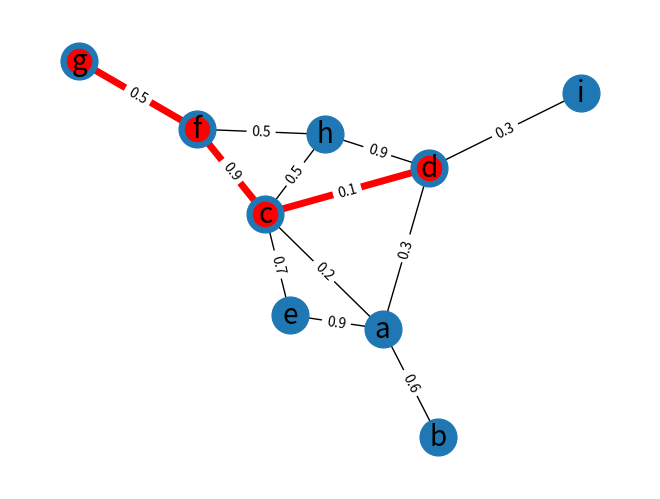

This chart was generated by the following Python code:
import matplotlib.pyplot as plt
import networkx as nx

G = nx.Graph()

G.add_edge("a", "b", weight=0.6)
G.add_edge("a", "c", weight=0.2)
G.add_edge("c", "d", weight=0.1)
G.add_edge("c", "e", weight=0.7)
G.add_edge("c", "f", weight=0.9)
G.add_edge("a", "d", weight=0.3)
G.add_edge("f", "g", weight=0.5)
G.add_edge("f", "h", weight=0.5)
G.add_edge("c", "h", weight=0.5)
G.add_edge("d", "i", weight=0.3)
G.add_edge("d", "h", weight=0.9)
G.add_edge("a", "e", weight=0.9)

# Maybe use this to color shortest path
elarge = [(u, v) for (u, v, d) in G.edges(data=True) if d["weight"] > 0.5]
esmall = [(u, v) for (u, v, d) in G.edges(data=True) if d["weight"] <= 0.5]

# ---get shortest path
path = nx.shortest_path(G,source="g",target="d")
path_edges = list(zip(path,path[1:]))




pos = nx.spring_layout(G, seed=2)  # positions for all nodes - seed for reproducibility
nx.draw(G,pos,node_color='k')

# nodes
nx.draw_networkx_nodes(G, pos, node_size=700)

# edges
# nx.draw_networkx_edges(G, pos, edgelist=elarge, width=6)
# nx.draw_networkx_edges(
#     G, pos, edgelist=esmall, width=6, alpha=0.5, edge_color="b", style="dashed"
# )

nx.draw_networkx_nodes(G,pos,nodelist=path,node_color='r')
nx.draw_networkx_edges(G,pos,edgelist=path_edges,edge_color='r',width=5)

# node labels
nx.draw_networkx_labels(G, pos, font_size=20, font_family="sans-serif")
# edge weight labels
edge_labels = nx.get_edge_attributes(G, "weight")
nx.draw_networkx_edge_labels(G, pos, edge_labels)

ax = plt.gca()
ax.margins(0.08)
plt.axis("off")
plt.tight_layout()
plt.show()
